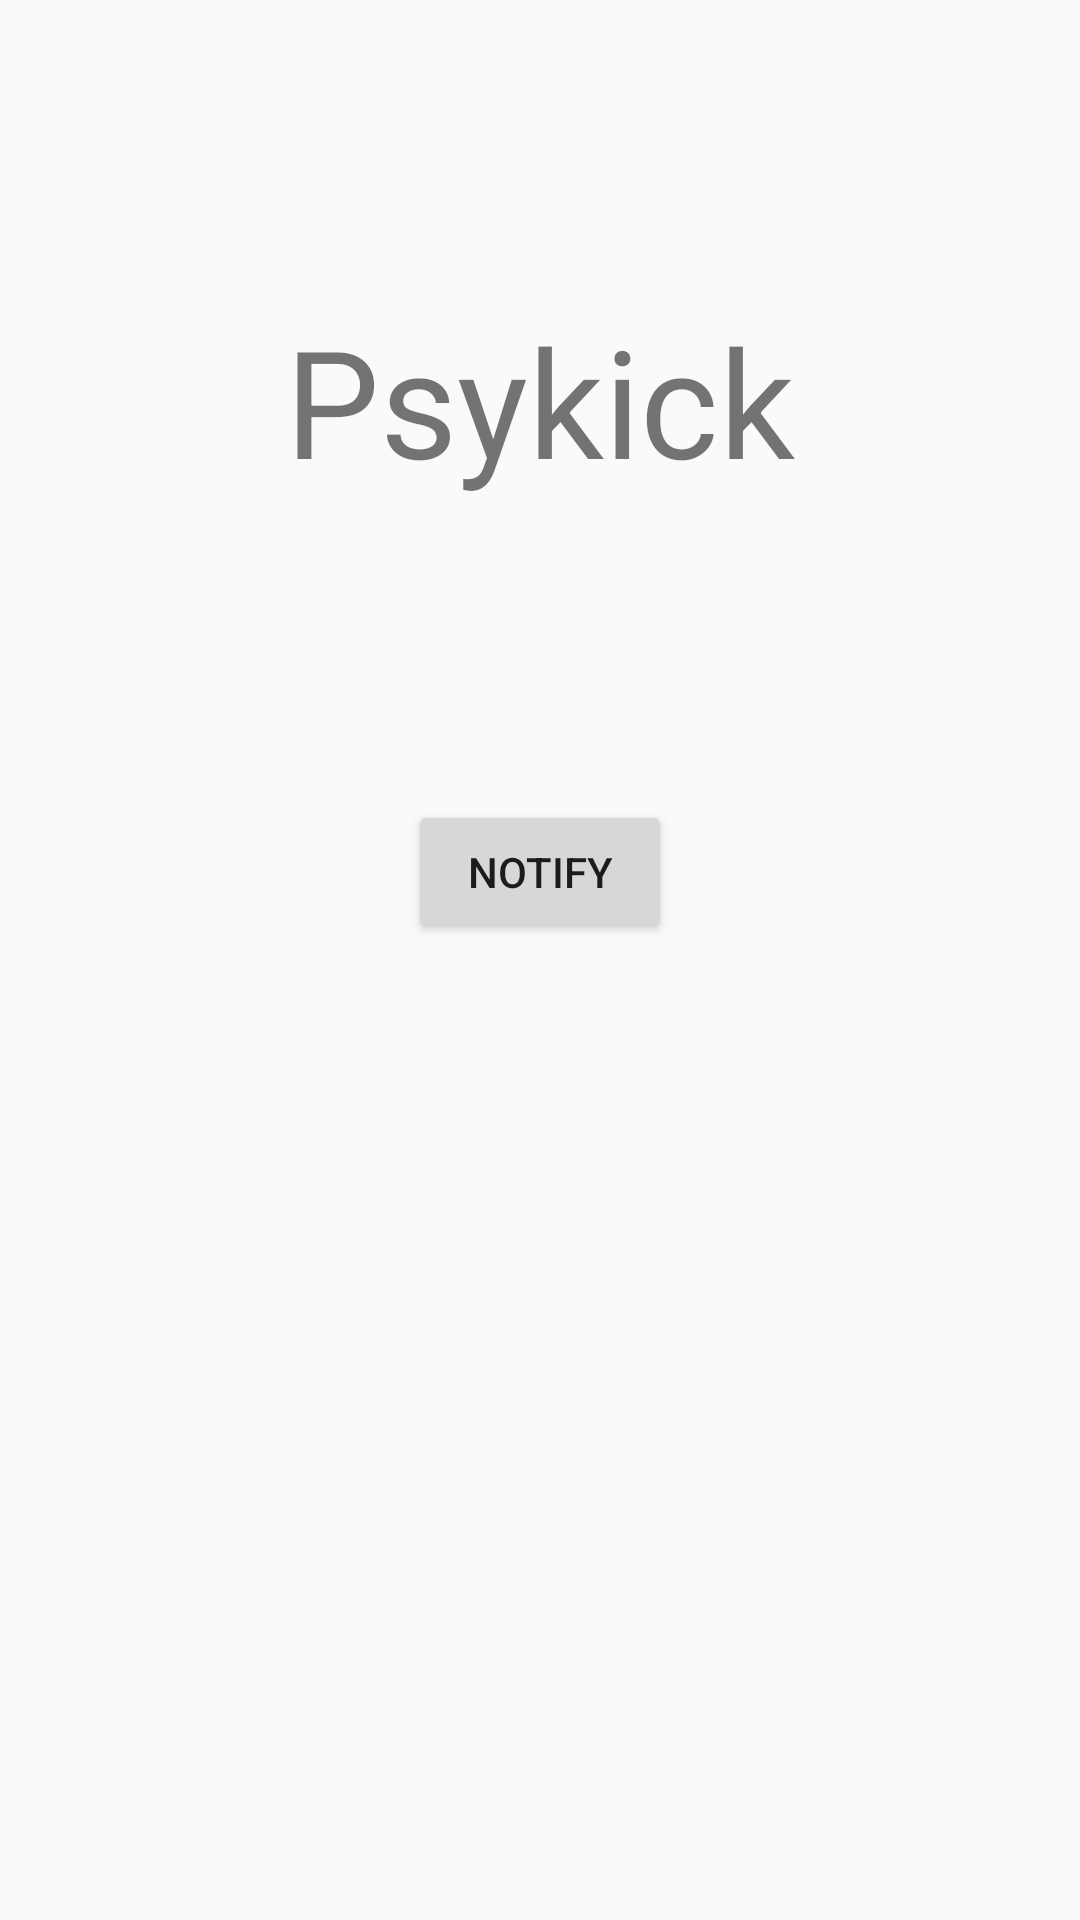

Reconstruct the res/layout file that produces this screen, plus the resources it refers to.
<!-- AndroidManifest.xml: application theme AppTheme -->
<!-- res/layout/activity_main.xml -->
<?xml version="1.0" encoding="utf-8"?>
<LinearLayout xmlns:android="http://schemas.android.com/apk/res/android"
    xmlns:app="http://schemas.android.com/apk/res-auto"
    xmlns:tools="http://schemas.android.com/tools"
    android:layout_width="match_parent"
    android:layout_height="match_parent"
    android:orientation="vertical"
    tools:context="com.example.uwmlh.psykick.MainActivity"
    android:gravity="center_horizontal">

    <TextView
        android:id="@+id/title"
        android:layout_width="wrap_content"
        android:layout_height="wrap_content"
        android:text="Psykick"
        android:textSize="50sp"
        android:paddingTop="100sp"
        android:paddingBottom="100sp"/>

    <Button
        android:id="@+id/notify"
        android:layout_width="wrap_content"
        android:layout_height="wrap_content"
        android:text="Notify"/>
    <TextView
        android:layout_width="wrap_content"
        android:layout_height="wrap_content"
        android:paddingTop="20sp"/>
</LinearLayout>
<!-- resources referenced by this layout -->
<resources>
  <style name="AppTheme" parent="Theme.AppCompat.Light.DarkActionBar">
          
          <item name="colorPrimaryDark">#23814c</item>
          <item name="colorPrimary">#6bc090</item>
          <item name="colorAccent">@color/colorAccent</item>
      </style>
  <!-- not gathered from this repository: default colours our renderer supplied (Android Studio template values) -->
  <color name="colorAccent">#FF03DAC5</color>
</resources>
